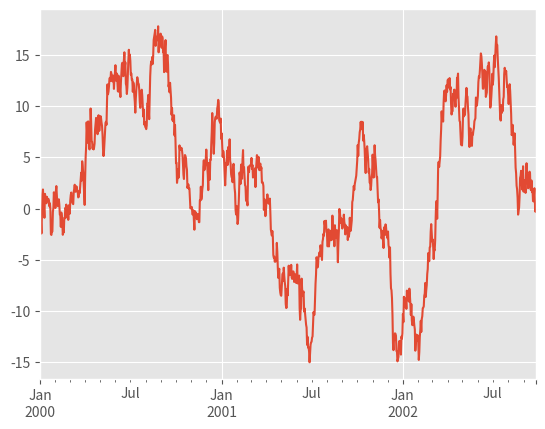

Recreate this plot in Python.

import numpy  as np
import pandas as pd
import matplotlib.pyplot as plt

import matplotlib
matplotlib.style.use('ggplot')

ts = pd.Series(np.random.randn(1000), index=pd.date_range('1/1/2000', periods=1000))
ts = ts.cumsum()
ts.plot()
